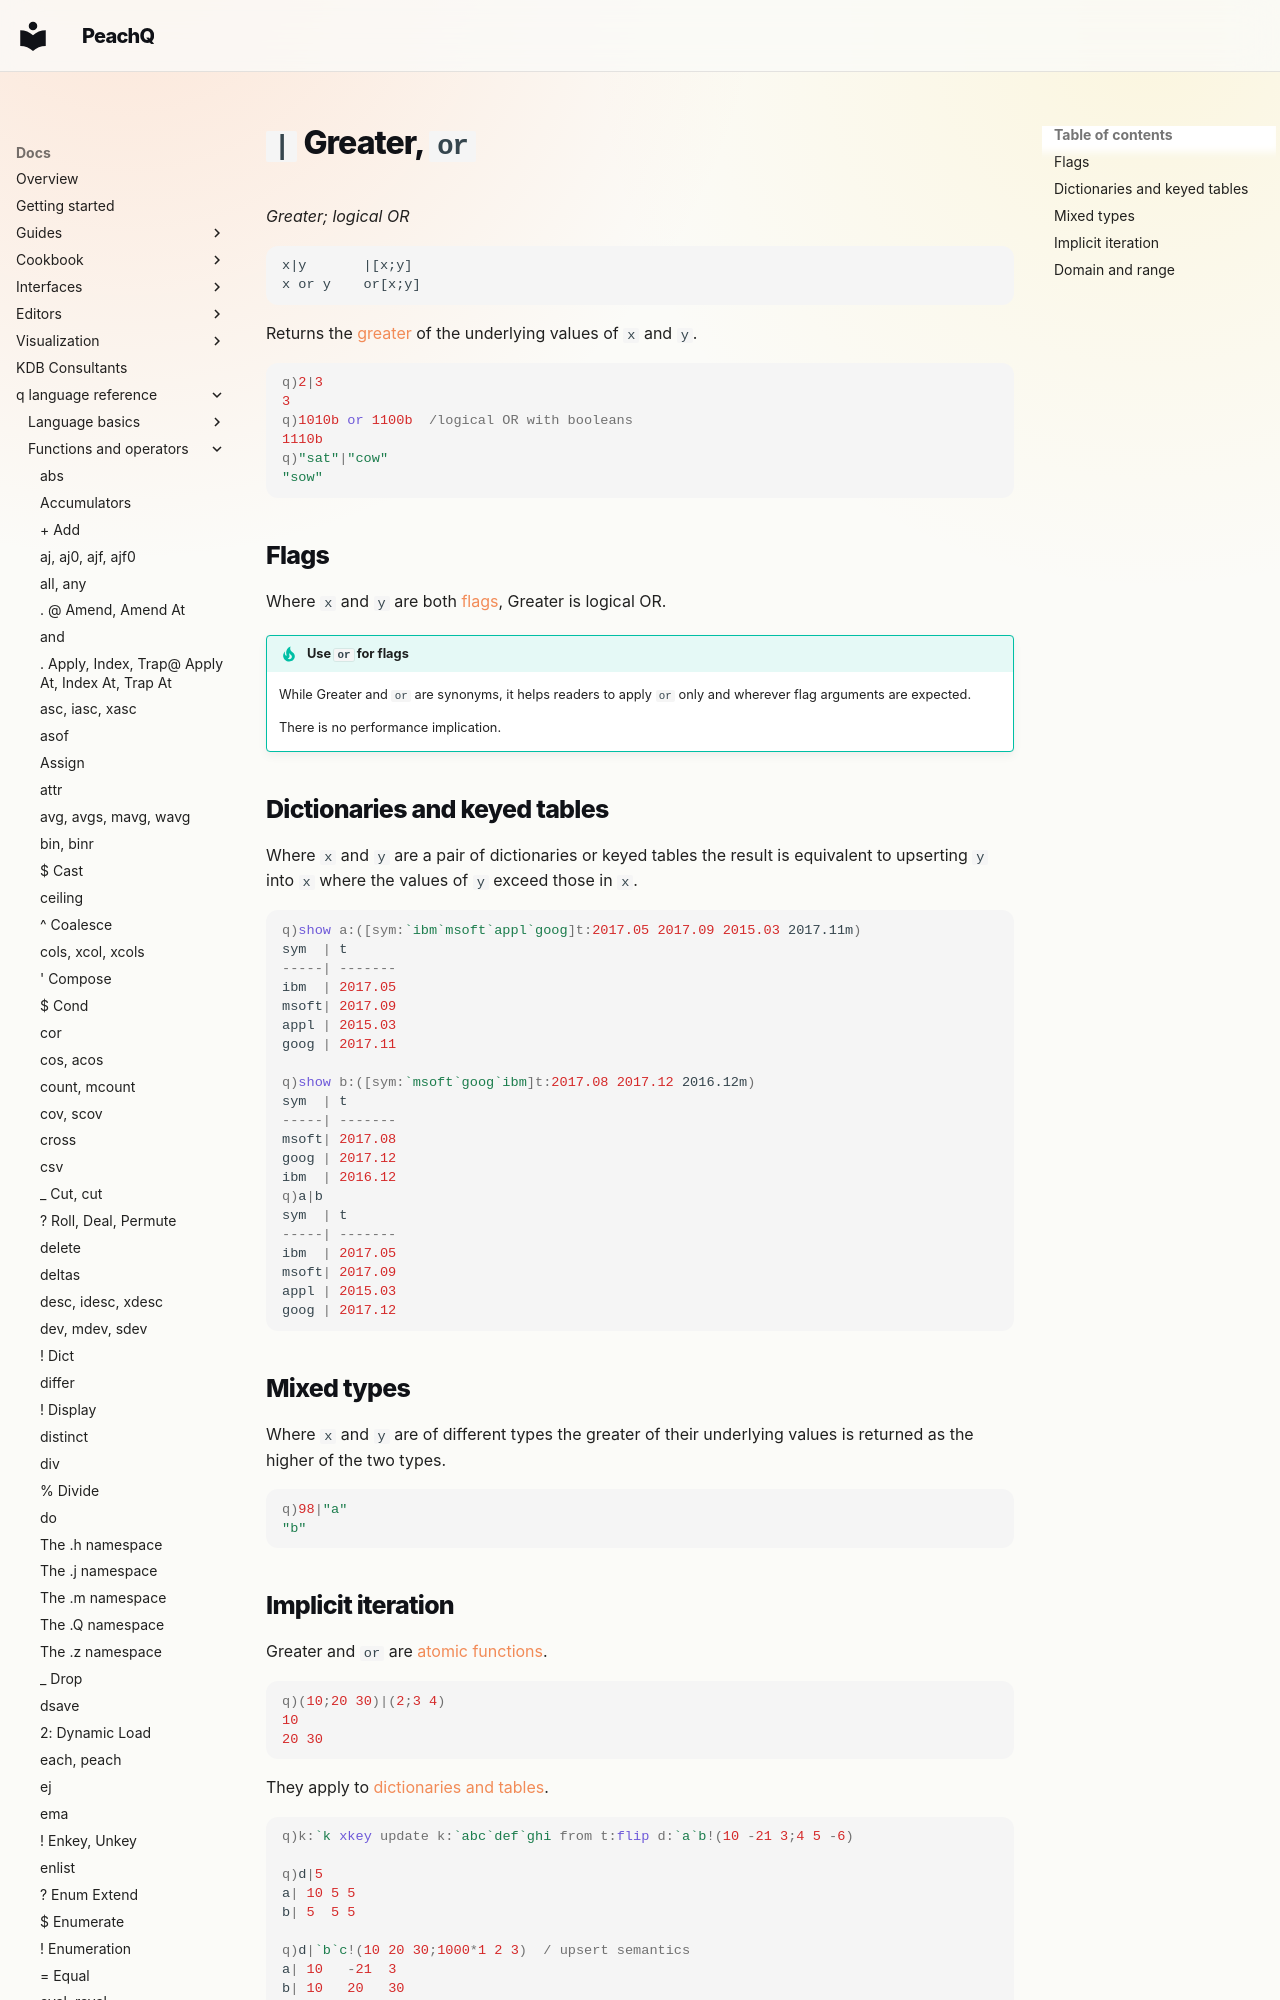

repository: peachq-org/peachq-website · page: docs/ref/greater/index.html · generator: mkdocs

---
title: Greater, or | Reference | kdb+ and q documentation
description: Greater is a q operator that returns the greater of its arguments. or is a q keyword that performs a logical OR.
author: KX Systems, Inc., a subsidiary of KX Software Limited
---
# `|` Greater, `or`

_Greater; logical OR_

```syntax
x|y       |[x;y]
x or y    or[x;y]
```

Returns the [greater](../basics/comparison.md) of the underlying values of `x` and `y`.

```q
q)2|3
3
q)1010b or 1100b  /logical OR with booleans
1110b
q)"sat"|"cow"
"sow"
```

<!--
`|` is a [multithreaded primitive](../kb/mt-primitives.md).
-->

## Flags

Where `x` and `y` are both [flags](../basics/glossary.md#flag), Greater is logical OR.

!!! tip "Use `or` for flags"

    While Greater and `or` are synonyms, it helps readers to apply `or` only and wherever flag arguments are expected. 

    There is no performance implication.
